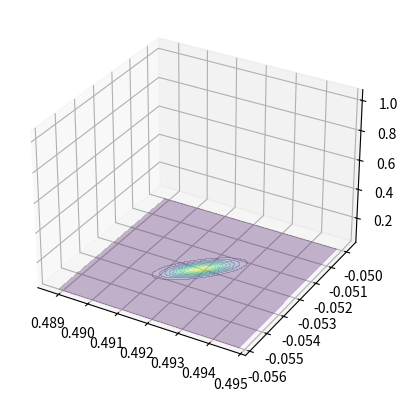

Source code (Python):
"""
This file is part of DPSE 

Copyright (C) 2025 ArtiMinds Robotics GmbH

This program is free software: you can redistribute it and/or modify
it under the terms of the GNU General Public License as published by
the Free Software Foundation, either version 3 of the License, or
(at your option) any later version.

This program is distributed in the hope that it will be useful,
but WITHOUT ANY WARRANTY; without even the implied warranty of
MERCHANTABILITY or FITNESS FOR A PARTICULAR PURPOSE.  See the
GNU General Public License for more details.

You should have received a copy of the GNU General Public License
along with this program.  If not, see <https://www.gnu.org/licenses/>.
"""

import numpy as np
from scipy.stats import multivariate_normal
from matplotlib import cm
import matplotlib.pyplot as plt
from mpl_toolkits.mplot3d import Axes3D


def plot_hole_distribution_surface(ax, hole_cnf: dict):
    def plot_2d_normal_distribution(mean, cov, axes):
        N = 60
        X = np.linspace(mean[0] - 0.003, mean[0] + 0.003, N)
        Y = np.linspace(mean[1] - 0.003, mean[1] + 0.003, N)
        X, Y = np.meshgrid(X, Y)

        # Pack X and Y into a single 3-dimensional array
        pos = np.empty(X.shape + (2,))
        pos[:, :, 0] = X
        pos[:, :, 1] = Y

        rv = multivariate_normal(mean, cov)
        Z = rv.pdf(pos)

        axes.contourf(X, Y, Z, 10, zdir='z', cmap=cm.viridis, offset=0, alpha=0.3)

    if hole_cnf["distribution"] == "normal" and not np.any(np.array(hole_cnf["cov"])):
        # Deterministic hole
        r = np.linspace(0, hole_cnf["radius"], 100)
        u = np.linspace(0, 2 * np.pi, 100)

        x = np.outer(r, np.cos(u)) + hole_cnf["mean"][0]
        y = np.outer(r, np.sin(u)) + hole_cnf["mean"][1]

        ax.plot_surface(x, y, np.ones((len(x), len(y))) * hole_cnf["z"], color="lightblue", alpha=0.5)

    elif hole_cnf["distribution"] == "normal":
        plot_2d_normal_distribution(hole_cnf["mean"], hole_cnf["cov"], ax)

    elif hole_cnf["distribution"] == "gaussian_mixture":
        for i in range(len(hole_cnf["mean"])):
            plot_2d_normal_distribution(hole_cnf["mean"][i], hole_cnf["cov"][i], ax)


def plot_flat_surface(ax, position_x, position_y, surface_width, z_height):
    xx, yy = np.meshgrid(np.linspace(position_x - surface_width / 2,
                                     position_x + surface_width / 2, 10),
                         np.linspace(position_y - surface_width / 2,
                                     position_y + surface_width / 2, 10))
    zz = np.ones((10, 10)) * z_height
    ax.plot_surface(xx, yy, zz, alpha=0.5)


if __name__ == '__main__':
    hole_cnf = {
        "distribution": "normal",
        "mean": [0.49172, -0.0528],
        "cov": [
            [2.5e-07, 2e-07],
            [2e-07, 2.5e-07]
        ],
        "z": 0.1314,
        "radius": 0.0005
    }
    fig = plt.figure()
    ax = fig.add_subplot(111, projection='3d')
    plot_hole_distribution_surface(ax, hole_cnf)
    plt.show()
